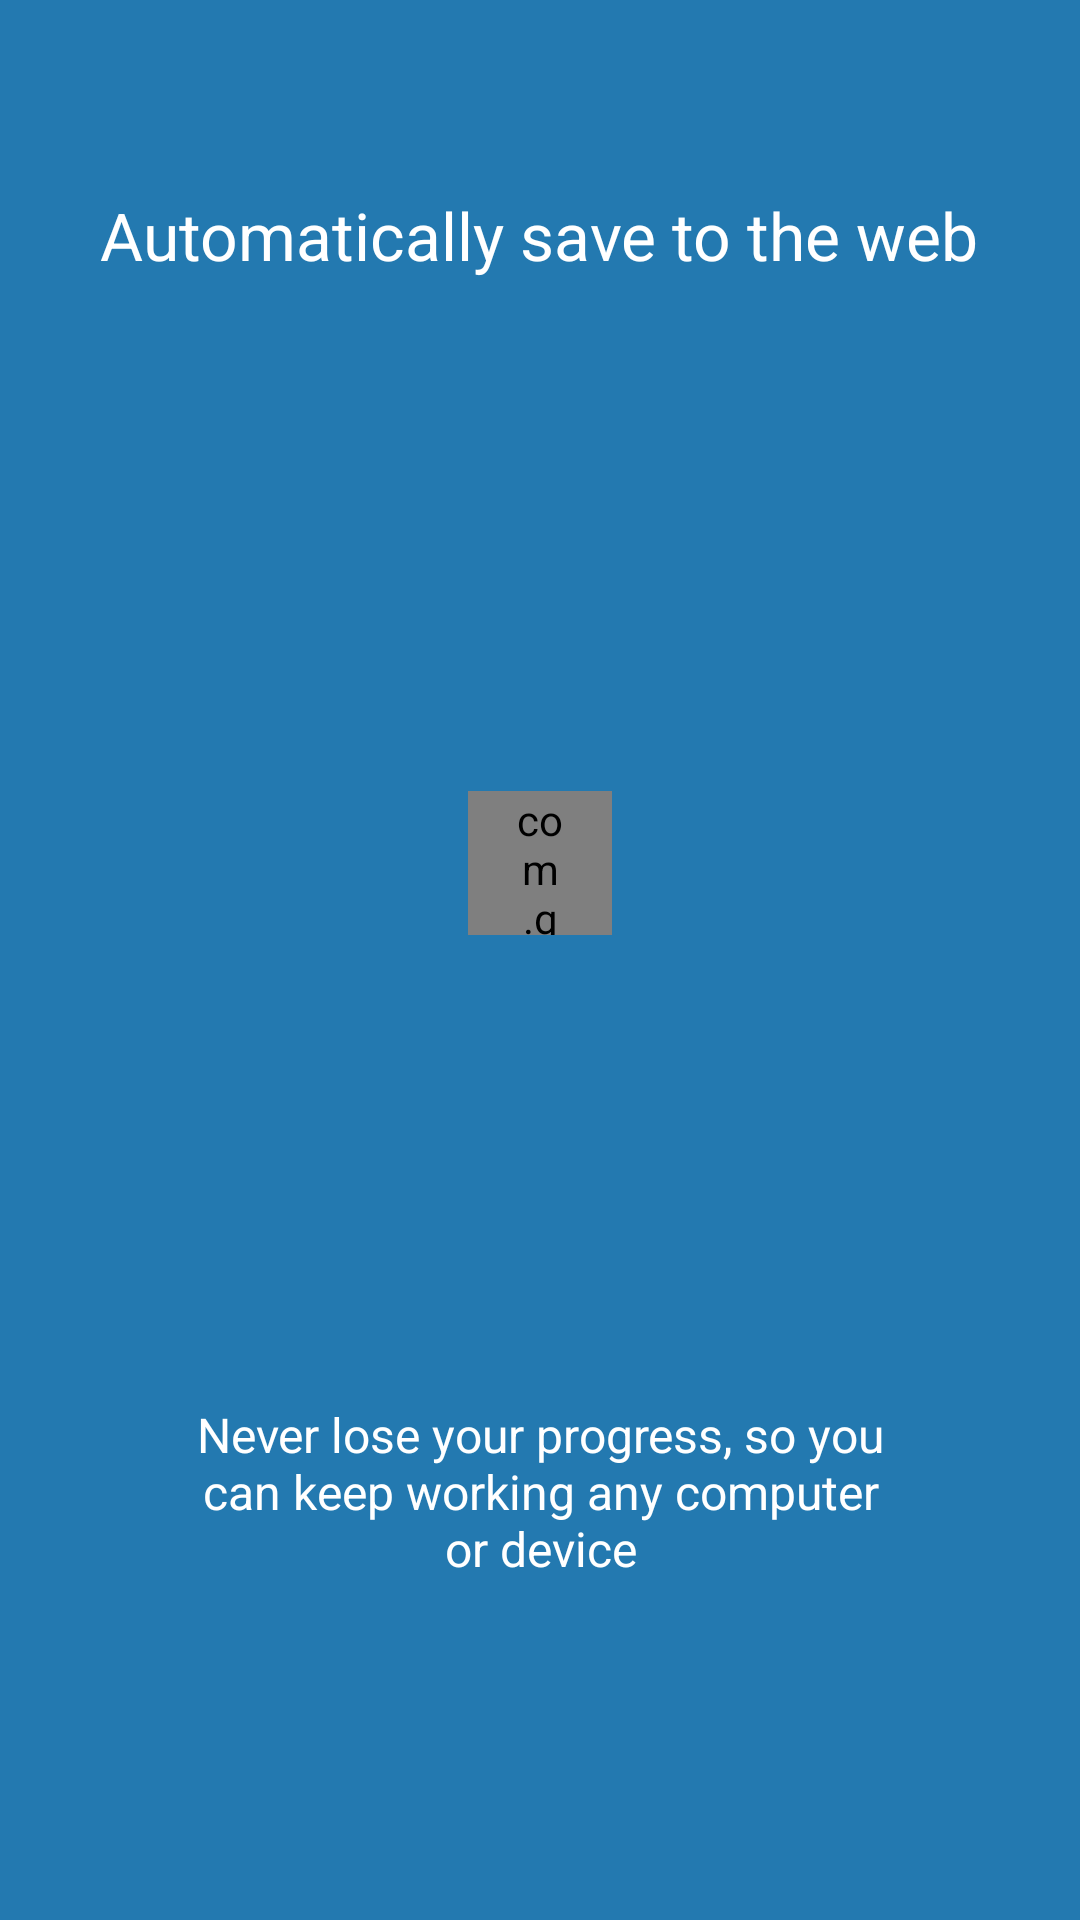

The Android layout XML behind this screen, and the referenced resources:
<!-- AndroidManifest.xml: application theme AppTheme -->
<!-- res/layout/fourth.xml -->
<?xml version="1.0" encoding="utf-8"?>
<LinearLayout xmlns:android="http://schemas.android.com/apk/res/android"
    android:orientation="vertical" android:layout_width="match_parent"
    android:layout_height="match_parent"
    android:background="@color/colorPaperPlaneBG"
    android:layout_weight="10"
    android:id="@+id/main">

    <TextView
        android:layout_width="wrap_content"
        android:layout_height="0dp"
        android:layout_gravity="center"
        android:gravity="center"
        android:paddingLeft="32dp"
        android:layout_weight="3"
        android:textColor="#ffffff"
        android:paddingRight="32dp"
        android:textSize="22sp"
        android:text="Automatically save to the web"/>

    <LinearLayout
        android:layout_width="fill_parent"
        android:layout_height="0dp"
        android:orientation="vertical"
        android:gravity="center"
        android:layout_weight="5">


        <com.github.siyamed.shapeimageview.CircularImageView
            android:layout_gravity="center"
            android:paddingLeft="16dp"
            android:paddingRight="16dp"
            android:src="@drawable/airplane"
            android:layout_width="48dp"
            android:layout_height="48dp" />

    </LinearLayout>
    <TextView
        android:layout_width="wrap_content"
        android:layout_height="0dp"
        android:layout_weight="3"
        android:layout_gravity="center"
        android:gravity="center"
        android:textColor="#ffffff"
        android:paddingLeft="64dp"
        android:paddingRight="64dp"
        android:textSize="16sp"
        android:text="Never lose your progress, so you can keep working any computer or device"/>
    <TextView
        android:layout_width="fill_parent"
        android:layout_height="64dp" />
</LinearLayout>
<!-- resources referenced by this layout -->
<resources>
  <color name="colorPaperPlaneBG">#2379B0</color>
  <!-- drawable airplane: png bitmap (drawable-hdpi, 13290 bytes) -->
  <!-- drawable plain: png bitmap (drawable-hdpi, 8345 bytes) -->
  <style name="AppTheme" parent="AppTheme.Base" />
  <style name="AppTheme.Base" parent="Theme.AppCompat.Light.NoActionBar">
          <item name="colorPrimary">@color/colorPrimary</item>
          <item name="colorPrimaryDark">@color/colorPrimaryDark</item>
      </style>
  <color name="colorPrimary">#2570f9</color>
  <color name="colorPrimaryDark">#2165e0</color>
</resources>
